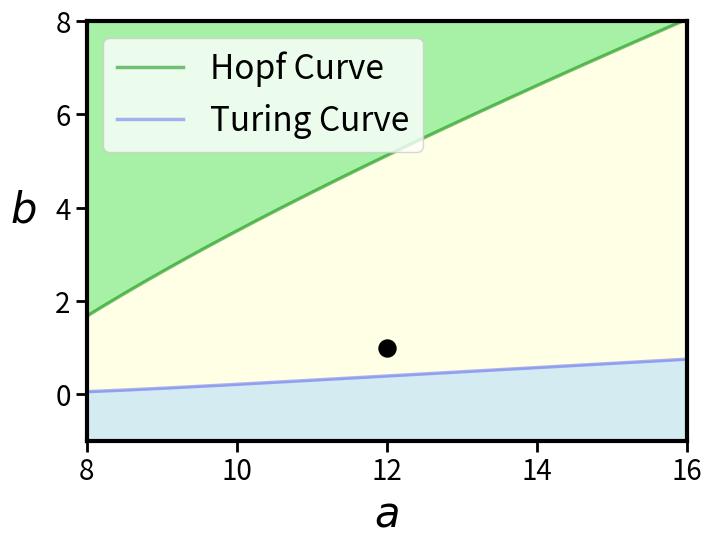

Write the Python code that produced this figure. (Note: this script raises an exception after producing the figure.)
import numpy as np
import matplotlib.pyplot as plt

def calculate_b_hopf(a, sigma):
    return (1 / sigma) * ((3 * a / 5) - (25 / a))

def calculate_b_tur(a, d):
    u = a / 5.0
    x = u * u
    y = d * u * (10 + 26 * u * u)
    z = d * d * ((3 * u * u) - 5) ** 2
    discriminant = y ** 2 - 4 * x * z
    
    if discriminant >= 0:
        return (y - np.sqrt(discriminant)) / (2 * x)
    return None

def main():
    sigma = 1.0
    d = 1.0  
    h = 0.002
    n = 20000

    a_values = []
    b_hopf_values = []
    b_tur_values = []

    a = 0.001
    for _ in range(n):
        b_hopf = calculate_b_hopf(a, sigma)
        b_tur = calculate_b_tur(a, d)

        if b_tur is not None:
            a_values.append(a)
            b_hopf_values.append(b_hopf)
            b_tur_values.append(b_tur)

        a += h

    # Convert lists to numpy arrays for easier handling
    a_values = np.array(a_values)
    b_hopf_values = np.array(b_hopf_values)
    b_tur_values = np.array(b_tur_values)

    plt.figure(figsize=(8, 6))

    # Fill the regions with scientific colors
    plt.fill_between(a_values, b_hopf_values, b_tur_values, where=(b_hopf_values >= b_tur_values), color='lightyellow'
                     ,alpha=0.8)
    plt.fill_between(a_values, b_hopf_values, y2=np.max(b_hopf_values), color='lightgreen', alpha=0.8)  # Green
    plt.fill_between(a_values, -1, b_tur_values, where=(b_tur_values > 0), color='lightblue', alpha=0.5)  # Orange

    # Plot the curves
    plt.plot(a_values, b_hopf_values, label='Hopf Curve', color='green', lw=2.5, alpha=0.5)
    plt.plot(a_values, b_tur_values, label='Turing Curve', color='blue', lw=2.5, alpha=0.3)

    # Labels and appearance settings
    plt.xlabel('$a$', fontdict={'color': 'black', 'size': 30}, labelpad=5)
    plt.ylabel('$b$', fontdict={'color': 'black', 'size': 30}, rotation='horizontal', labelpad=23)
    plt.xticks(np.linspace(8, 16, num=5), fontsize=20)
    plt.yticks(np.linspace(0, 10, num=6), fontsize=20)
    plt.tick_params(axis='both', width=2, length=8)
    
    # Set plot limits
    plt.xlim(8, 16)
    plt.ylim(-1, 8)
    
    for spine in plt.gca().spines.values():
        spine.set_linewidth(3)

    # Mark a specific point
    plt.scatter(12, 1, color='black', s=150, alpha=1, zorder=5)

    # Legend and grid
    plt.legend(fontsize=24, facecolor='white',loc='upper left')
    plt.grid(False)
    plt.subplots_adjust(bottom=0.2,top=0.9,left=0.15)
    plt.savefig("bifurcation/Bifurcation_diagram.pdf")
    plt.show()

main()
